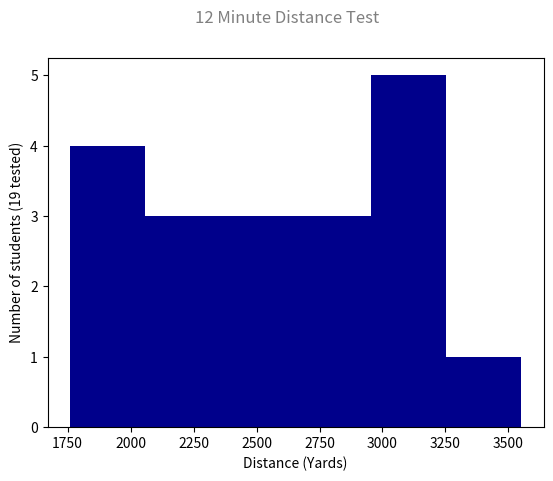

Reproduce this figure in Python.
import matplotlib.pyplot as plt

#scores showing how many yards students ran in 12 minutes
# 1 mile = 1,760 yards

fitness_test=[2901,1760,3000,2824,3235,2050,2265,2500,2400,2625,3550,1850,1890,3200,2900,2975,3000,2220,2250]
print(sorted(fitness_test))
plt.hist(fitness_test, bins=6, color='darkblue')
plt.ylabel("Number of students (19 tested)")
plt.xlabel("Distance (Yards)")
plt.suptitle("12 Minute Distance Test", color='gray')


plt.show()